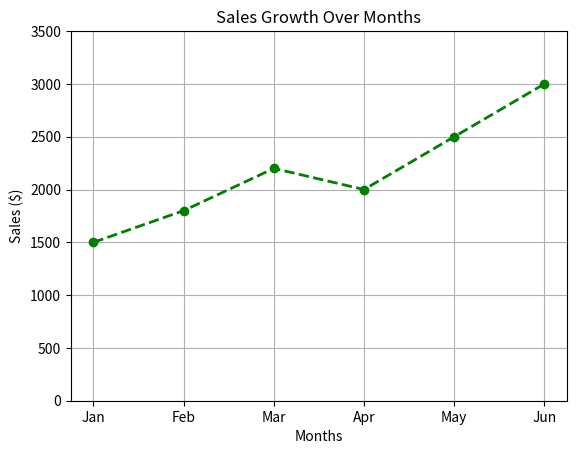

Python code for this plot:
import matplotlib.pyplot as plt

# Sample data
months = ["Jan", "Feb", "Mar", "Apr", "May", "Jun"]
sales = [1500, 1800, 2200, 2000, 2500, 3000]

# Create a line chart
plt.plot(months, sales, color='green', marker='o', linestyle='--', linewidth=2)

# Customize title and axes
plt.title("Sales Growth Over Months")
plt.xlabel("Months")
plt.ylabel("Sales ($)")
plt.grid(True)  # Add grid lines
plt.ylim(0, max(sales)+500)  # Optional: set y-axis range
plt.show()

